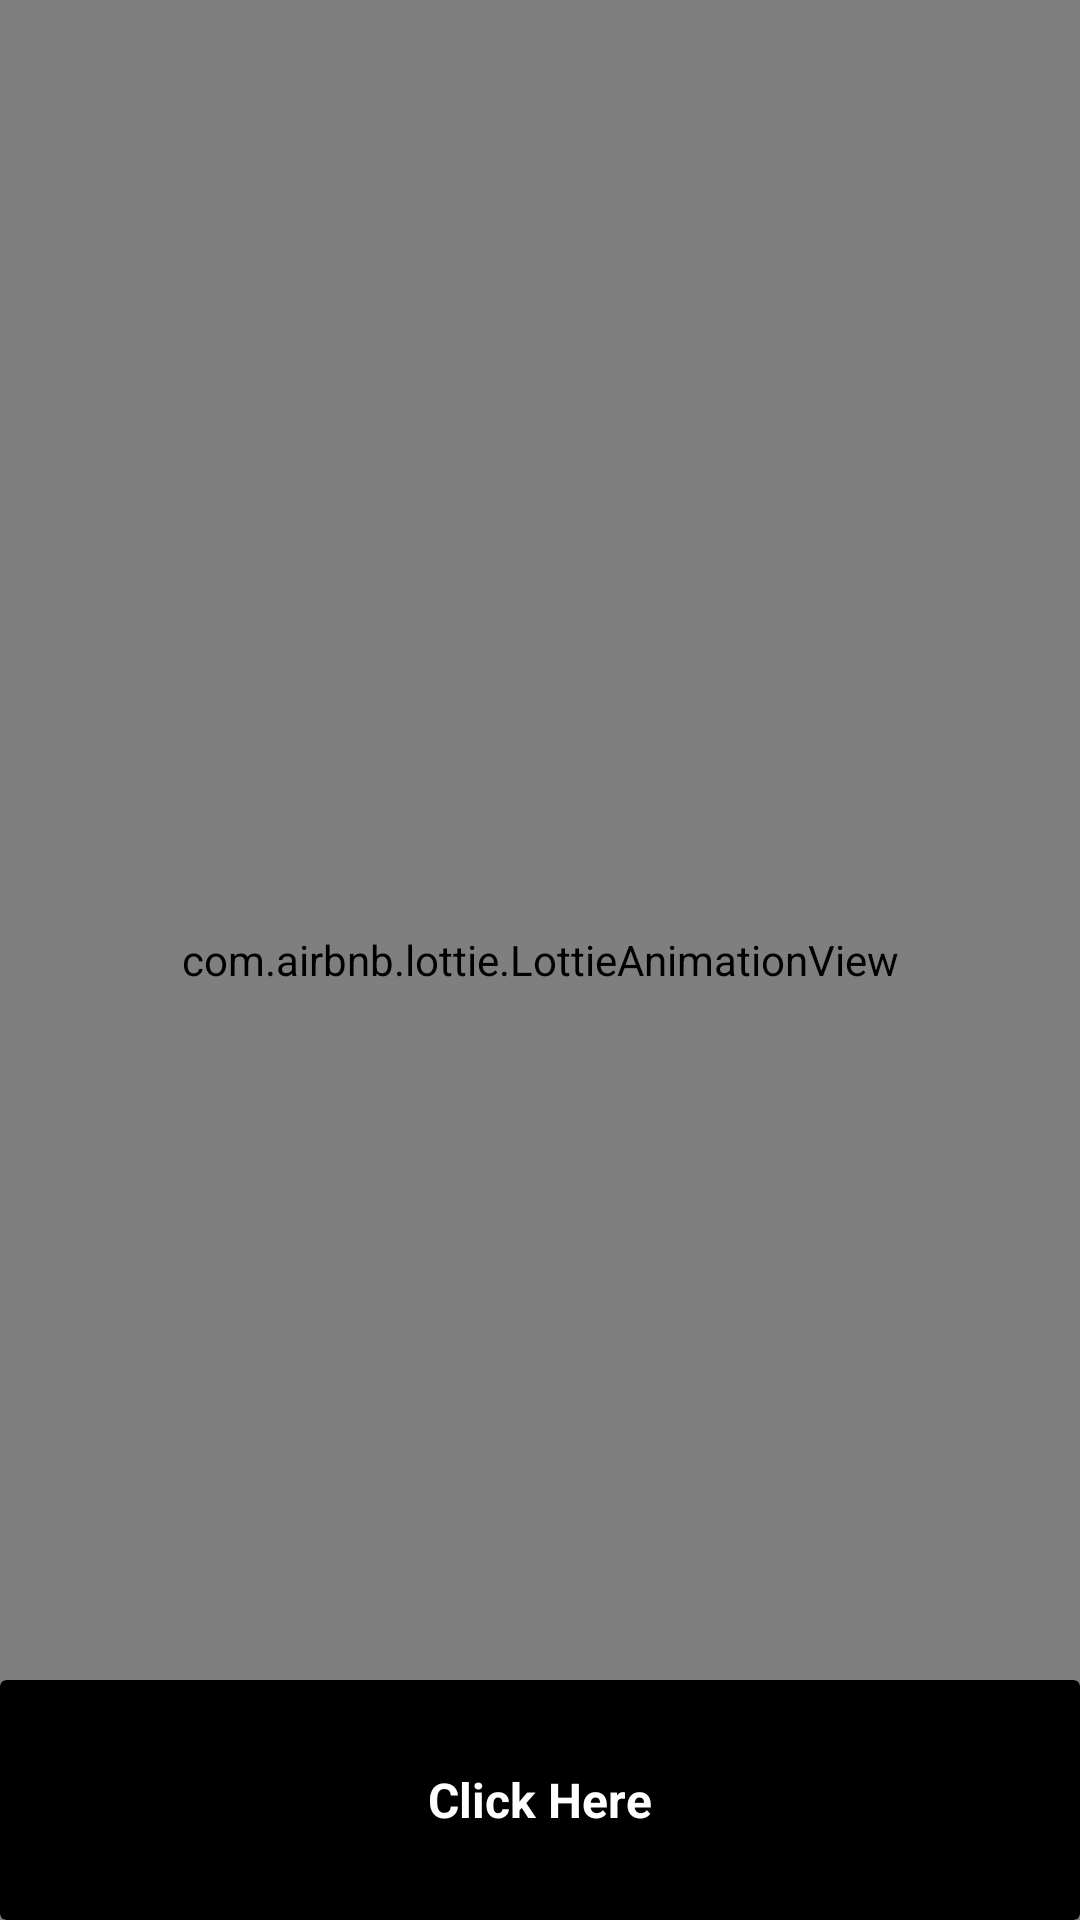

This screen was rendered from an Android layout file. Write that file and the resources it references.
<!-- AndroidManifest.xml: application theme dark_theme -->
<!-- res/layout/activity_welcome_screen.xml -->
<?xml version="1.0" encoding="utf-8"?>
<RelativeLayout xmlns:android="http://schemas.android.com/apk/res/android"
    xmlns:app="http://schemas.android.com/apk/res-auto"
    xmlns:tools="http://schemas.android.com/tools"
    android:layout_width="match_parent"
    android:orientation="vertical"
    android:layout_height="match_parent"
    android:background="@drawable/background2"
    tools:context=".welcome_screen">
    <TextView
        android:visibility="gone"
        android:id="@+id/statusTextView"
        android:layout_width="wrap_content"
        android:layout_height="wrap_content">
    </TextView>
    <com.airbnb.lottie.LottieAnimationView
        android:id="@+id/lottieAnimationView2"
        android:layout_width="match_parent"
        android:layout_height="match_parent"
        app:lottie_rawRes="@raw/loginpage"/>

    <androidx.cardview.widget.CardView
        android:id="@+id/click"
        android:layout_width="match_parent"
        android:layout_height="@dimen/dim_80"
        android:layout_alignParentBottom="true"
        android:layout_weight="1"
        app:cardBackgroundColor="#000000"
        app:cardElevation="0dp"
        app:cardMaxElevation="0dp">

        <TextView
            android:layout_width="wrap_content"
            android:layout_height="wrap_content"
            android:layout_gravity="center"
            android:layout_marginTop="10dp"
            android:layout_marginBottom="10dp"
            android:text="Click Here"
            android:textColor="@color/white"
            android:textSize="16sp"
            android:textStyle="bold" />

    </androidx.cardview.widget.CardView>


</RelativeLayout>
<!-- resources referenced by this layout -->
<resources>
  <dimen name="dim_80">80dp</dimen>
  <!-- drawable background2: jpg bitmap (drawable, 11235 bytes) -->
  <style name="dark_theme" parent="Theme.MaterialComponents.Light">
          
          <item name="android:windowTranslucentStatus">true</item>
      </style>
  <!-- not gathered from this repository: default colours our renderer supplied (Android Studio template values) -->
  <color name="white">#FFFFFFFF</color>
</resources>
